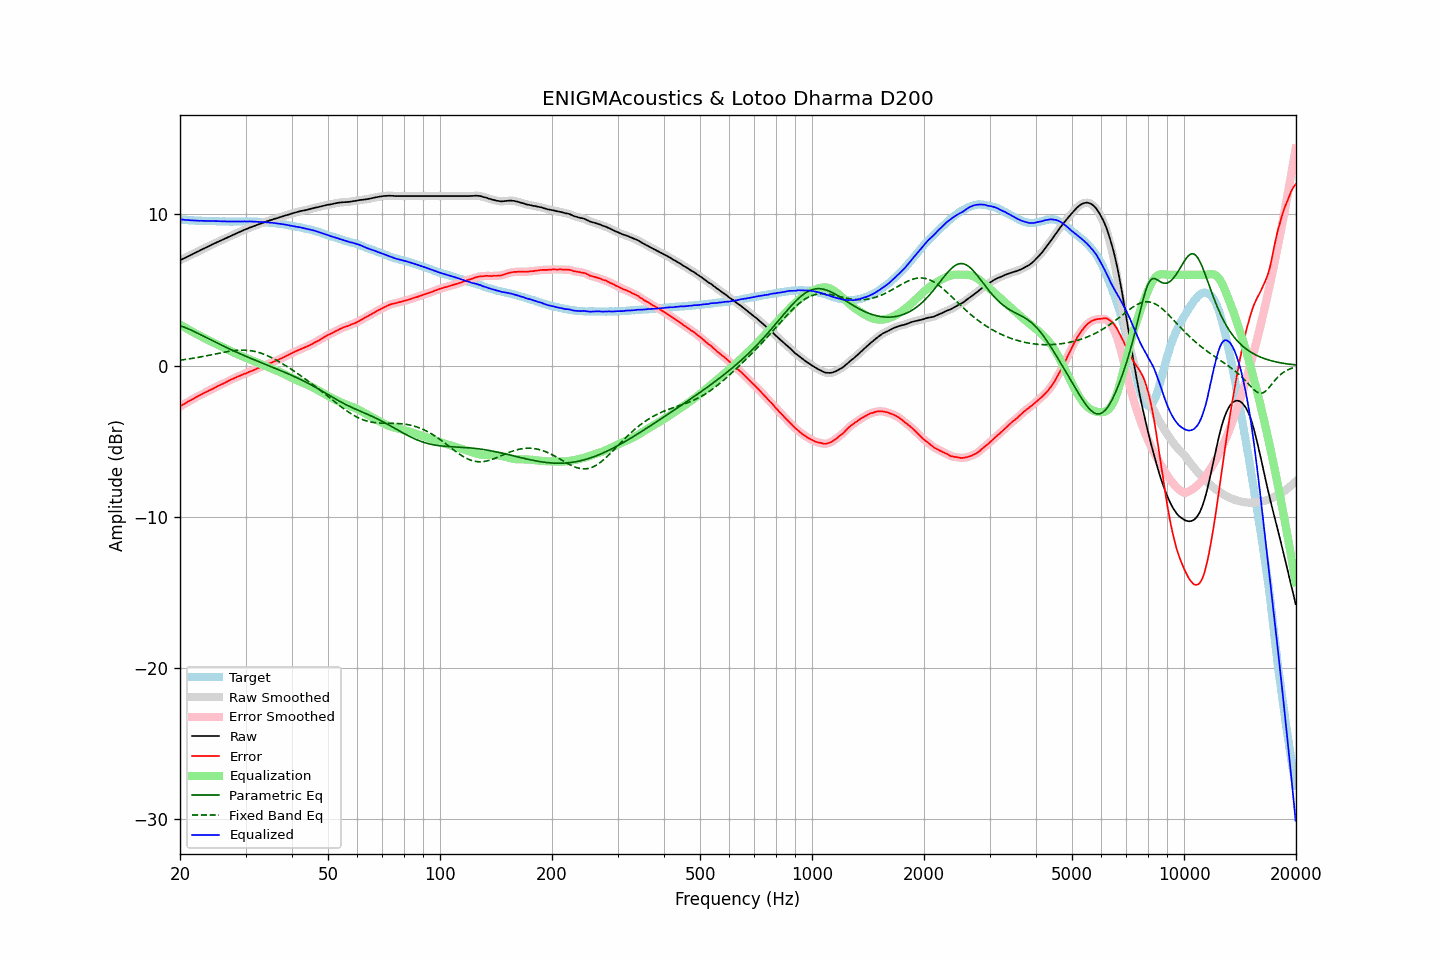

The file beside this chart, header and first rows:
frequency, raw, error, smoothed, error_smoothed, equalization, parametric_eq, fixed_band_eq, equalized_raw, equalized_smoothed, target
20.00, 6.96, -2.71, 6.96, -2.70, 2.71, 2.64, 0.35, 9.67, 9.67, 9.67
20.20, 7.01, -2.64, 7.01, -2.64, 2.64, 2.60, 0.37, 9.65, 9.65, 9.65
20.40, 7.06, -2.58, 7.06, -2.58, 2.58, 2.56, 0.38, 9.64, 9.64, 9.64
20.61, 7.11, -2.53, 7.11, -2.52, 2.52, 2.52, 0.40, 9.63, 9.63, 9.64
20.81, 7.16, -2.46, 7.16, -2.46, 2.46, 2.47, 0.41, 9.62, 9.62, 9.62
21.02, 7.22, -2.39, 7.22, -2.39, 2.40, 2.43, 0.43, 9.61, 9.61, 9.61
21.23, 7.27, -2.33, 7.27, -2.33, 2.33, 2.38, 0.44, 9.60, 9.60, 9.60
21.44, 7.32, -2.29, 7.32, -2.28, 2.27, 2.34, 0.46, 9.59, 9.60, 9.61
21.66, 7.38, -2.22, 7.38, -2.22, 2.22, 2.29, 0.48, 9.59, 9.59, 9.60
21.87, 7.43, -2.15, 7.43, -2.16, 2.16, 2.24, 0.50, 9.59, 9.59, 9.58
22.09, 7.48, -2.09, 7.48, -2.10, 2.10, 2.19, 0.51, 9.58, 9.58, 9.57
22.31, 7.53, -2.04, 7.53, -2.04, 2.04, 2.13, 0.53, 9.57, 9.57, 9.57
22.54, 7.58, -1.99, 7.58, -1.99, 1.98, 2.08, 0.55, 9.56, 9.57, 9.56
22.76, 7.64, -1.93, 7.64, -1.93, 1.93, 2.03, 0.57, 9.57, 9.56, 9.57
22.99, 7.69, -1.87, 7.69, -1.87, 1.87, 1.98, 0.59, 9.56, 9.56, 9.56
23.22, 7.74, -1.81, 7.74, -1.82, 1.82, 1.92, 0.61, 9.56, 9.56, 9.55
23.45, 7.79, -1.76, 7.79, -1.76, 1.77, 1.87, 0.63, 9.56, 9.56, 9.55
23.69, 7.84, -1.71, 7.84, -1.71, 1.71, 1.82, 0.65, 9.55, 9.55, 9.55
23.92, 7.89, -1.66, 7.89, -1.66, 1.66, 1.76, 0.68, 9.55, 9.55, 9.55
24.16, 7.94, -1.61, 7.94, -1.61, 1.61, 1.71, 0.70, 9.55, 9.55, 9.55
24.40, 8.00, -1.56, 8.00, -1.56, 1.55, 1.65, 0.72, 9.55, 9.55, 9.56
24.65, 8.05, -1.51, 8.05, -1.50, 1.50, 1.60, 0.74, 9.55, 9.55, 9.56
24.89, 8.10, -1.45, 8.10, -1.45, 1.45, 1.55, 0.76, 9.55, 9.55, 9.55
25.14, 8.15, -1.39, 8.15, -1.39, 1.39, 1.49, 0.79, 9.54, 9.54, 9.54
25.39, 8.20, -1.34, 8.20, -1.33, 1.34, 1.44, 0.81, 9.54, 9.54, 9.54
25.65, 8.24, -1.29, 8.24, -1.29, 1.29, 1.39, 0.83, 9.53, 9.53, 9.52
25.91, 8.29, -1.24, 8.29, -1.24, 1.24, 1.34, 0.85, 9.52, 9.53, 9.52
26.16, 8.34, -1.19, 8.34, -1.19, 1.18, 1.29, 0.87, 9.52, 9.52, 9.53
26.43, 8.39, -1.13, 8.39, -1.14, 1.13, 1.23, 0.89, 9.52, 9.52, 9.52
26.69, 8.44, -1.08, 8.44, -1.08, 1.08, 1.18, 0.91, 9.52, 9.52, 9.52
26.96, 8.49, -1.03, 8.49, -1.03, 1.03, 1.13, 0.93, 9.52, 9.52, 9.52
27.23, 8.54, -0.97, 8.54, -0.97, 0.98, 1.08, 0.95, 9.51, 9.52, 9.51
27.50, 8.59, -0.92, 8.59, -0.92, 0.92, 1.03, 0.96, 9.51, 9.51, 9.51
27.77, 8.64, -0.88, 8.64, -0.87, 0.87, 0.98, 0.98, 9.51, 9.51, 9.52
28.05, 8.69, -0.83, 8.69, -0.82, 0.82, 0.94, 0.99, 9.51, 9.51, 9.52
28.33, 8.74, -0.77, 8.74, -0.78, 0.78, 0.89, 1.00, 9.52, 9.52, 9.51
28.62, 8.79, -0.72, 8.79, -0.73, 0.73, 0.84, 1.01, 9.52, 9.52, 9.51
28.90, 8.83, -0.69, 8.83, -0.69, 0.69, 0.79, 1.01, 9.52, 9.52, 9.52
29.19, 8.88, -0.64, 8.88, -0.64, 0.64, 0.75, 1.02, 9.52, 9.52, 9.52
29.48, 8.92, -0.60, 8.92, -0.60, 0.60, 0.70, 1.02, 9.52, 9.52, 9.52
29.78, 8.97, -0.55, 8.97, -0.56, 0.56, 0.65, 1.02, 9.53, 9.52, 9.52
30.08, 9.01, -0.53, 9.01, -0.52, 0.51, 0.61, 1.01, 9.52, 9.52, 9.54
30.38, 9.05, -0.48, 9.05, -0.47, 0.47, 0.56, 1.01, 9.52, 9.52, 9.52
30.68, 9.10, -0.42, 9.10, -0.43, 0.43, 0.52, 0.99, 9.53, 9.52, 9.52
30.99, 9.14, -0.38, 9.14, -0.38, 0.38, 0.47, 0.98, 9.52, 9.52, 9.52
31.30, 9.18, -0.34, 9.18, -0.34, 0.34, 0.43, 0.96, 9.52, 9.52, 9.52
31.61, 9.22, -0.30, 9.22, -0.30, 0.29, 0.38, 0.94, 9.51, 9.51, 9.52
31.93, 9.26, -0.25, 9.26, -0.25, 0.25, 0.34, 0.92, 9.51, 9.51, 9.50
32.24, 9.30, -0.20, 9.30, -0.20, 0.20, 0.30, 0.89, 9.50, 9.50, 9.50
32.57, 9.34, -0.15, 9.34, -0.15, 0.16, 0.25, 0.86, 9.50, 9.50, 9.49
32.89, 9.38, -0.11, 9.38, -0.11, 0.11, 0.21, 0.83, 9.49, 9.49, 9.49
33.22, 9.41, -0.08, 9.41, -0.07, 0.07, 0.17, 0.79, 9.48, 9.48, 9.49
33.55, 9.45, -0.03, 9.45, -0.03, 0.03, 0.12, 0.75, 9.47, 9.48, 9.48
33.89, 9.49, 0.02, 9.49, 0.02, -0.02, 0.08, 0.71, 9.47, 9.47, 9.47
34.23, 9.53, 0.07, 9.53, 0.07, -0.06, 0.04, 0.67, 9.47, 9.46, 9.46
34.57, 9.56, 0.10, 9.56, 0.11, -0.11, -0.01, 0.62, 9.45, 9.46, 9.45
34.92, 9.60, 0.16, 9.60, 0.15, -0.15, -0.05, 0.57, 9.45, 9.45, 9.44
35.27, 9.63, 0.18, 9.63, 0.19, -0.20, -0.09, 0.52, 9.43, 9.44, 9.45
35.62, 9.67, 0.25, 9.67, 0.24, -0.24, -0.14, 0.46, 9.43, 9.43, 9.42
35.97, 9.70, 0.29, 9.70, 0.29, -0.29, -0.18, 0.41, 9.41, 9.41, 9.41
... 635 more rows
